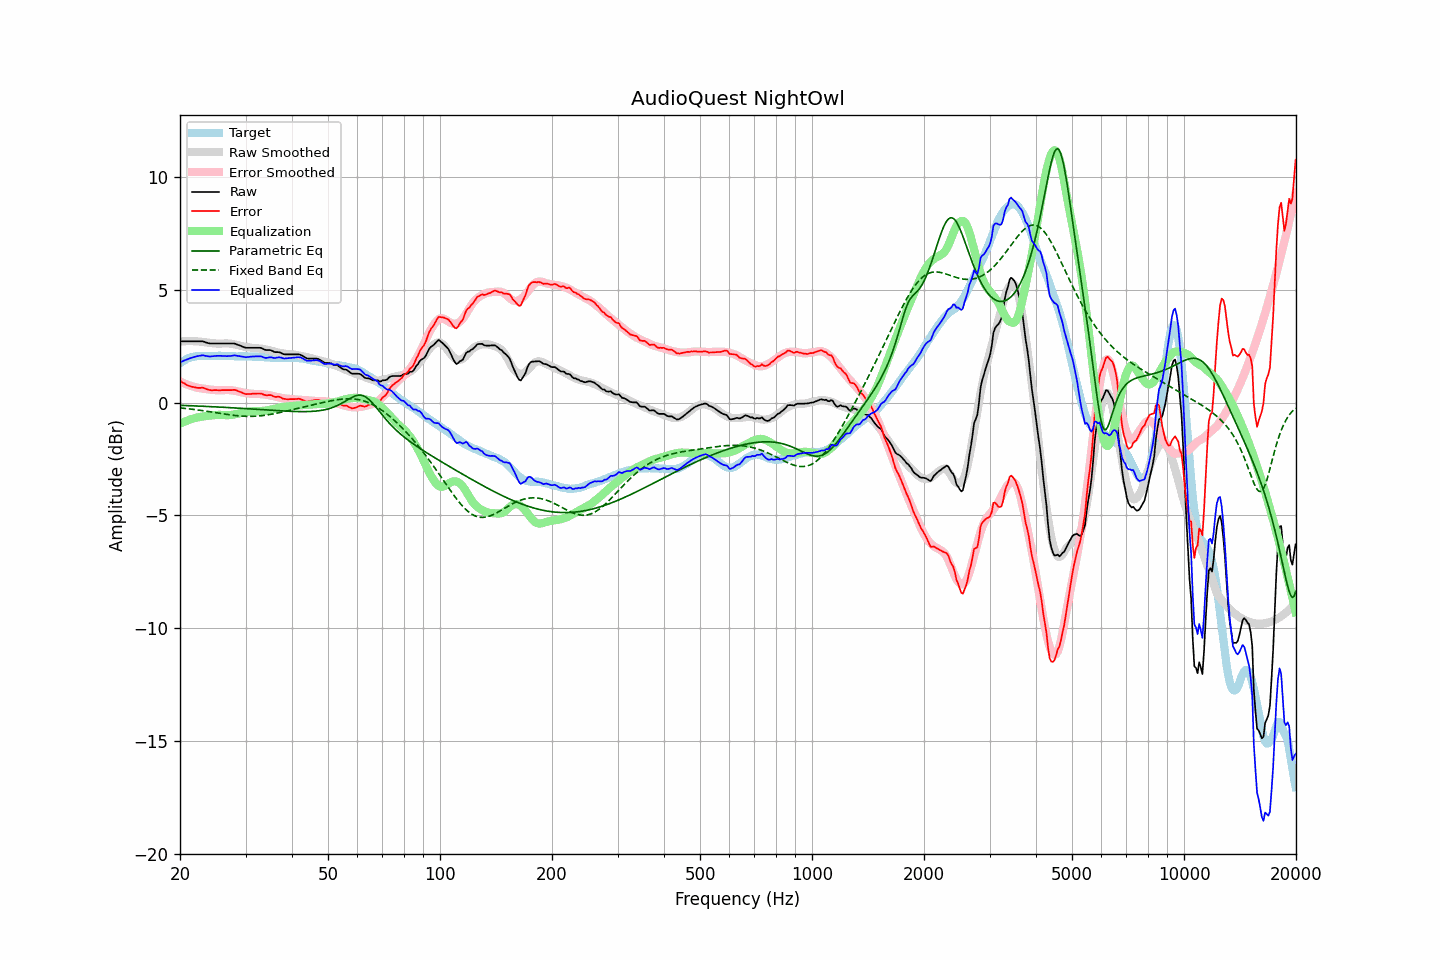

The file beside this chart, header and first rows:
frequency, raw, error, smoothed, error_smoothed, equalization, parametric_eq, fixed_band_eq, equalized_raw, equalized_smoothed, target
20.00, 2.72, 0.97, 2.71, 0.94, -0.94, -0.12, -0.24, 1.78, 1.77, 1.75
20.20, 2.72, 0.92, 2.71, 0.90, -0.90, -0.13, -0.24, 1.82, 1.81, 1.80
20.40, 2.72, 0.87, 2.72, 0.87, -0.87, -0.13, -0.25, 1.85, 1.85, 1.85
20.61, 2.72, 0.84, 2.72, 0.84, -0.84, -0.13, -0.26, 1.88, 1.88, 1.88
20.81, 2.72, 0.79, 2.72, 0.81, -0.81, -0.13, -0.27, 1.91, 1.91, 1.93
21.02, 2.72, 0.75, 2.73, 0.79, -0.79, -0.14, -0.27, 1.93, 1.94, 1.97
21.23, 2.72, 0.73, 2.73, 0.76, -0.76, -0.14, -0.28, 1.96, 1.97, 1.99
21.44, 2.72, 0.71, 2.73, 0.74, -0.74, -0.14, -0.29, 1.98, 1.99, 2.01
21.66, 2.72, 0.69, 2.72, 0.71, -0.71, -0.14, -0.30, 2.00, 2.01, 2.03
21.87, 2.72, 0.68, 2.72, 0.69, -0.69, -0.15, -0.31, 2.03, 2.03, 2.04
22.09, 2.72, 0.66, 2.72, 0.67, -0.67, -0.15, -0.32, 2.04, 2.04, 2.06
22.31, 2.72, 0.65, 2.71, 0.66, -0.66, -0.15, -0.33, 2.06, 2.06, 2.07
22.54, 2.72, 0.65, 2.71, 0.64, -0.64, -0.16, -0.34, 2.08, 2.06, 2.07
22.76, 2.72, 0.65, 2.70, 0.63, -0.63, -0.16, -0.35, 2.09, 2.07, 2.07
22.99, 2.72, 0.66, 2.69, 0.62, -0.62, -0.16, -0.36, 2.10, 2.07, 2.06
23.22, 2.70, 0.64, 2.68, 0.61, -0.61, -0.17, -0.37, 2.09, 2.07, 2.06
23.45, 2.67, 0.61, 2.67, 0.60, -0.60, -0.17, -0.38, 2.07, 2.07, 2.06
23.69, 2.65, 0.58, 2.66, 0.59, -0.59, -0.17, -0.39, 2.06, 2.07, 2.07
23.92, 2.63, 0.56, 2.65, 0.58, -0.58, -0.18, -0.40, 2.05, 2.07, 2.07
24.16, 2.62, 0.55, 2.64, 0.57, -0.57, -0.18, -0.41, 2.05, 2.07, 2.07
24.40, 2.62, 0.54, 2.63, 0.57, -0.57, -0.18, -0.42, 2.05, 2.07, 2.08
24.65, 2.62, 0.55, 2.63, 0.56, -0.56, -0.19, -0.43, 2.06, 2.07, 2.07
24.89, 2.62, 0.55, 2.62, 0.55, -0.55, -0.19, -0.44, 2.07, 2.07, 2.07
25.14, 2.62, 0.55, 2.62, 0.55, -0.55, -0.19, -0.46, 2.07, 2.07, 2.07
25.39, 2.62, 0.54, 2.61, 0.54, -0.54, -0.20, -0.47, 2.07, 2.07, 2.08
25.65, 2.62, 0.54, 2.62, 0.54, -0.54, -0.20, -0.48, 2.07, 2.07, 2.08
25.91, 2.62, 0.55, 2.62, 0.55, -0.55, -0.21, -0.49, 2.07, 2.07, 2.07
26.16, 2.62, 0.55, 2.62, 0.55, -0.55, -0.21, -0.50, 2.07, 2.07, 2.07
26.43, 2.62, 0.55, 2.62, 0.56, -0.56, -0.21, -0.51, 2.06, 2.07, 2.07
26.69, 2.62, 0.55, 2.63, 0.56, -0.56, -0.22, -0.52, 2.06, 2.07, 2.07
26.96, 2.62, 0.55, 2.62, 0.56, -0.56, -0.22, -0.53, 2.06, 2.06, 2.07
27.23, 2.62, 0.55, 2.62, 0.55, -0.55, -0.22, -0.54, 2.06, 2.06, 2.07
27.50, 2.62, 0.55, 2.61, 0.55, -0.55, -0.23, -0.55, 2.07, 2.06, 2.07
27.77, 2.62, 0.56, 2.59, 0.54, -0.54, -0.23, -0.56, 2.08, 2.06, 2.06
28.05, 2.62, 0.56, 2.58, 0.52, -0.52, -0.24, -0.57, 2.10, 2.06, 2.06
28.33, 2.59, 0.54, 2.56, 0.51, -0.51, -0.24, -0.58, 2.08, 2.06, 2.05
28.62, 2.56, 0.51, 2.55, 0.49, -0.49, -0.25, -0.59, 2.07, 2.05, 2.05
28.90, 2.54, 0.48, 2.53, 0.48, -0.48, -0.25, -0.59, 2.06, 2.05, 2.06
29.19, 2.51, 0.46, 2.51, 0.46, -0.46, -0.25, -0.60, 2.05, 2.05, 2.05
29.48, 2.48, 0.42, 2.50, 0.44, -0.44, -0.26, -0.60, 2.03, 2.05, 2.06
29.78, 2.45, 0.40, 2.48, 0.43, -0.43, -0.26, -0.61, 2.02, 2.05, 2.05
30.08, 2.43, 0.37, 2.47, 0.42, -0.42, -0.27, -0.61, 2.01, 2.05, 2.06
30.38, 2.43, 0.38, 2.46, 0.41, -0.41, -0.27, -0.61, 2.02, 2.05, 2.05
30.68, 2.43, 0.38, 2.45, 0.40, -0.40, -0.28, -0.61, 2.03, 2.04, 2.05
30.99, 2.43, 0.38, 2.44, 0.39, -0.39, -0.28, -0.61, 2.04, 2.04, 2.05
31.30, 2.43, 0.39, 2.43, 0.39, -0.39, -0.29, -0.61, 2.04, 2.04, 2.04
31.61, 2.43, 0.39, 2.42, 0.38, -0.38, -0.29, -0.61, 2.05, 2.04, 2.04
31.93, 2.43, 0.39, 2.42, 0.38, -0.38, -0.30, -0.60, 2.05, 2.03, 2.04
32.24, 2.43, 0.40, 2.41, 0.38, -0.38, -0.30, -0.60, 2.05, 2.03, 2.03
32.57, 2.43, 0.40, 2.41, 0.38, -0.38, -0.30, -0.59, 2.05, 2.03, 2.03
32.89, 2.43, 0.40, 2.40, 0.38, -0.38, -0.31, -0.59, 2.05, 2.02, 2.03
33.22, 2.41, 0.39, 2.39, 0.37, -0.37, -0.31, -0.58, 2.04, 2.02, 2.02
33.55, 2.37, 0.35, 2.38, 0.36, -0.36, -0.32, -0.57, 2.00, 2.01, 2.02
33.89, 2.34, 0.33, 2.36, 0.36, -0.36, -0.32, -0.56, 1.98, 2.01, 2.01
34.23, 2.33, 0.32, 2.35, 0.35, -0.35, -0.33, -0.55, 1.98, 2.00, 2.01
34.57, 2.33, 0.33, 2.33, 0.33, -0.33, -0.33, -0.54, 1.99, 2.00, 2.00
34.92, 2.33, 0.33, 2.31, 0.32, -0.32, -0.34, -0.53, 2.01, 1.99, 2.00
35.27, 2.31, 0.32, 2.29, 0.30, -0.30, -0.34, -0.51, 2.01, 1.99, 1.99
35.62, 2.27, 0.28, 2.27, 0.29, -0.29, -0.35, -0.50, 1.98, 1.99, 1.99
35.97, 2.24, 0.25, 2.25, 0.27, -0.27, -0.35, -0.49, 1.97, 1.99, 1.99
... 635 more rows
